Run: headless pygame with SDL's dummy video driver; simulated clock (each Clock.tick advances the game by its frame time, no real sleeping); random seed 0; keys injected as events and as key.get_pressed() state; no mouse input.
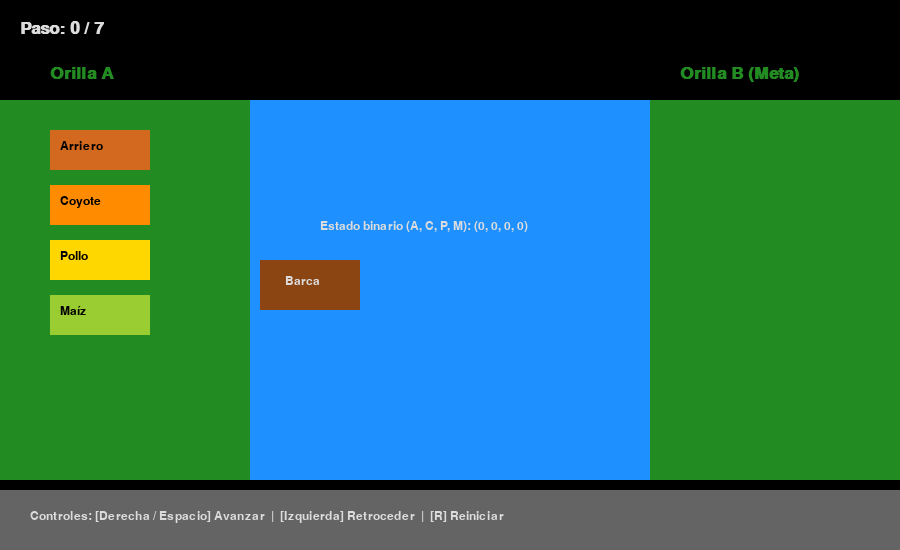
Frame 1 of 4 · flips 1–60 · no input
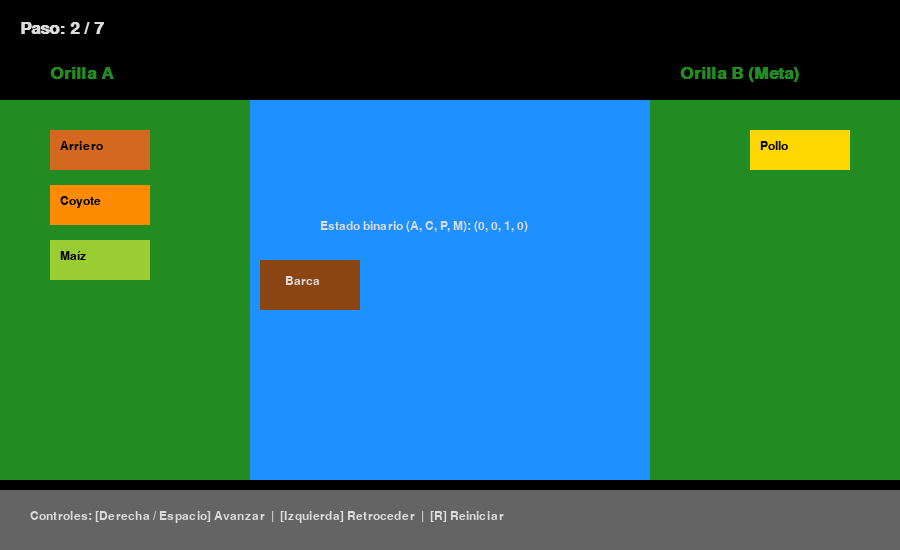
Frame 2 of 4 · flips 61–180 · tapped SPACE, RETURN · held RIGHT (→), D
Frame 3 of 4 · flips 181–300 · held DOWN (↓), S · screen unchanged from frame 2, image omitted
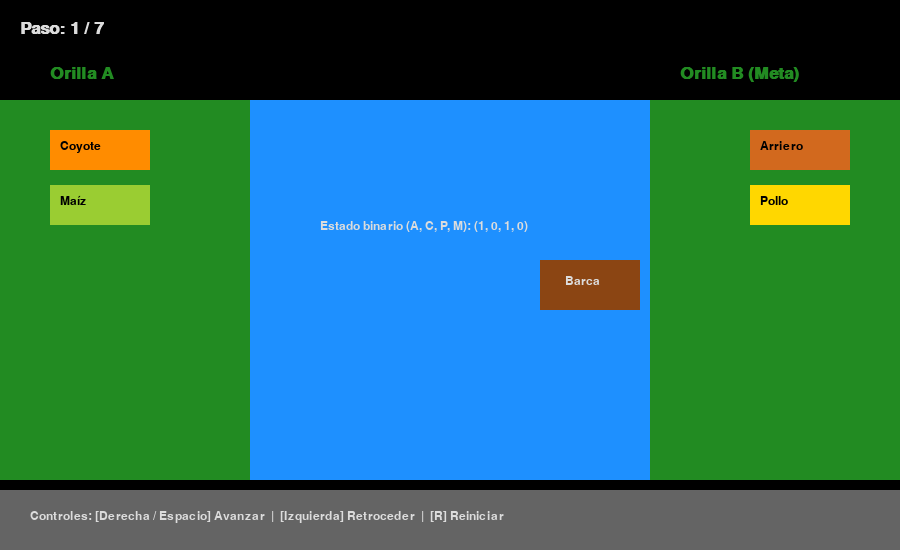
Frame 4 of 4 · flips 301–420 · held LEFT (←), A, UP (↑), W

The pygame program that drew these frames:

import pygame
import sys
import heapq

# --- ALGORITMO A* (LÓGICA) ---
def resolver_acertijo():
    estado_inicial = (0, 0, 0, 0) # (Arriero, Coyote, Pollo, Maiz)
    estado_objetivo = (1, 1, 1, 1)

    def es_valido(estado):
        a, c, p, m = estado
        if c == p and a != c: return False
        if p == m and a != p: return False
        return True

    def obtener_sucesores(estado):
        a, c, p, m = estado
        proxima_orilla = 1 - a
        sucesores = []
        sucesores.append((proxima_orilla, c, p, m))
        if c == a: sucesores.append((proxima_orilla, proxima_orilla, p, m))
        if p == a: sucesores.append((proxima_orilla, c, proxima_orilla, m))
        if m == a: sucesores.append((proxima_orilla, c, p, proxima_orilla))
        return [s for s in sucesores if es_valido(s)]

    def heuristica(estado):
        return sum(1 for elemento in estado if elemento == 0)

    lista_abierta = []
    heapq.heappush(lista_abierta, (heuristica(estado_inicial), 0, estado_inicial, [estado_inicial]))
    costos_g = {estado_inicial: 0}

    while lista_abierta:
        f, g, actual, camino = heapq.heappop(lista_abierta)
        if actual == estado_objetivo: return camino
        if g > costos_g.get(actual, float('inf')): continue

        for sucesor in obtener_sucesores(actual):
            nuevo_g = g + 1  # Definido como 'nuevo_g'
            if nuevo_g < costos_g.get(sucesor, float('inf')):
                costos_g[sucesor] = nuevo_g  # <- CORREGIDO AQUÍ (Antes decía new_g)
                nuevo_f = nuevo_g + heuristica(sucesor)
                heapq.heappush(lista_abierta, (nuevo_f, nuevo_g, sucesor, camino + [sucesor]))
    return None

# --- CONFIGURACIÓN DE PYGAME ---
pygame.init()
pygame.font.init()

ANCHO, ALTO = 900, 550
pantalla = pygame.display.set_mode((ANCHO, ALTO))
pygame.display.set_caption("Acertijo del Arriero - Controles Manuales A*")
reloj = pygame.time.Clock()
fuente = pygame.font.SysFont("Arial", 18)
fuente_grande = pygame.font.SysFont("Arial", 26, bold=True)

VERDE = (34, 139, 34)
AZUL = (30, 144, 255)
MARRON = (139, 69, 19)
GRIS = (220, 220, 220)
GRIS_OSCURO = (100, 100, 100)
NEGRO = (0, 0, 0)

ELEMENTOS = [
    ("Arriero", (210, 105, 30)),
    ("Coyote", (255, 140, 0)),
    ("Pollo", (255, 215, 0)),
    ("Maíz", (154, 205, 50))
]

ruta_solucion = resolver_acertijo()
paso_actual = 0

def dibujar_escenario(estado, paso):
    pantalla.fill(NEGRO)
    
    pygame.draw.rect(pantalla, VERDE, (0, 100, 250, 380))
    pygame.draw.rect(pantalla, AZUL, (250, 100, 400, 380))
    pygame.draw.rect(pantalla, VERDE, (650, 100, 250, 380))

    pos_barca_x = 260 if estado[0] == 0 else 540  # Ajustado índice para leer la posición del Arriero
    pygame.draw.rect(pantalla, MARRON, (pos_barca_x, 260, 100, 50))
    texto_barca = fuente.render("Barca", True, GRIS)
    pantalla.blit(texto_barca, (pos_barca_x + 25, 275))

    elementos_en_a = 0
    elementos_en_b = 0

    for i, (nombre, color) in enumerate(ELEMENTOS):
        orilla = estado[i]
        if orilla == 0:
            x = 50
            y = 130 + (elementos_en_a * 55)
            elementos_en_a += 1
        else:
            x = 750
            y = 130 + (elementos_en_b * 55)
            elementos_en_b += 1

        pygame.draw.rect(pantalla, color, (x, y, 100, 40))
        txt = fuente.render(nombre, True, NEGRO)
        pantalla.blit(txt, (x + 10, y + 10))

    txt_paso = fuente_grande.render(f"Paso: {paso} / {len(ruta_solucion) - 1}", True, GRIS)
    pantalla.blit(txt_paso, (20, 20))
    
    txt_orilla_a = fuente_grande.render("Orilla A", True, VERDE)
    pantalla.blit(txt_orilla_a, (50, 65))
    
    txt_orilla_b = fuente_grande.render("Orilla B (Meta)", True, VERDE)
    pantalla.blit(txt_orilla_b, (680, 65))

    pygame.draw.rect(pantalla, GRIS_OSCURO, (0, 490, ANCHO, 60))
    txt_controles = fuente.render("Controles: [Derecha / Espacio] Avanzar  |  [Izquierda] Retroceder  |  [R] Reiniciar", True, GRIS)
    pantalla.blit(txt_controles, (30, 510))

    if paso == len(ruta_solucion) - 1:
        txt_fin = fuente_grande.render("¡Acertijo Resuelto!", True, (0, 255, 0))
        pantalla.blit(txt_fin, (330, 20))
    else:
        txt_estado = fuente.render(f"Estado binario (A, C, P, M): {estado}", True, GRIS)
        pantalla.blit(txt_estado, (320, 220))

# --- BUCLE PRINCIPAL ---
ejecutando = True
while ejecutando:
    reloj.tick(30)
    
    for evento in pygame.event.get():
        if evento.type == pygame.QUIT:
            ejecutando = False
            
        elif evento.type == pygame.KEYDOWN:
            if evento.key == pygame.K_RIGHT or evento.key == pygame.K_SPACE:
                if paso_actual < len(ruta_solucion) - 1:
                    paso_actual += 1
            elif evento.key == pygame.K_LEFT:
                if paso_actual > 0:
                    paso_actual -= 1
            elif evento.key == pygame.K_r:
                paso_actual = 0

    estado_animacion = ruta_solucion[paso_actual]
    dibujar_escenario(estado_animacion, paso_actual)
    
    pygame.display.flip()

pygame.quit()
sys.exit()
